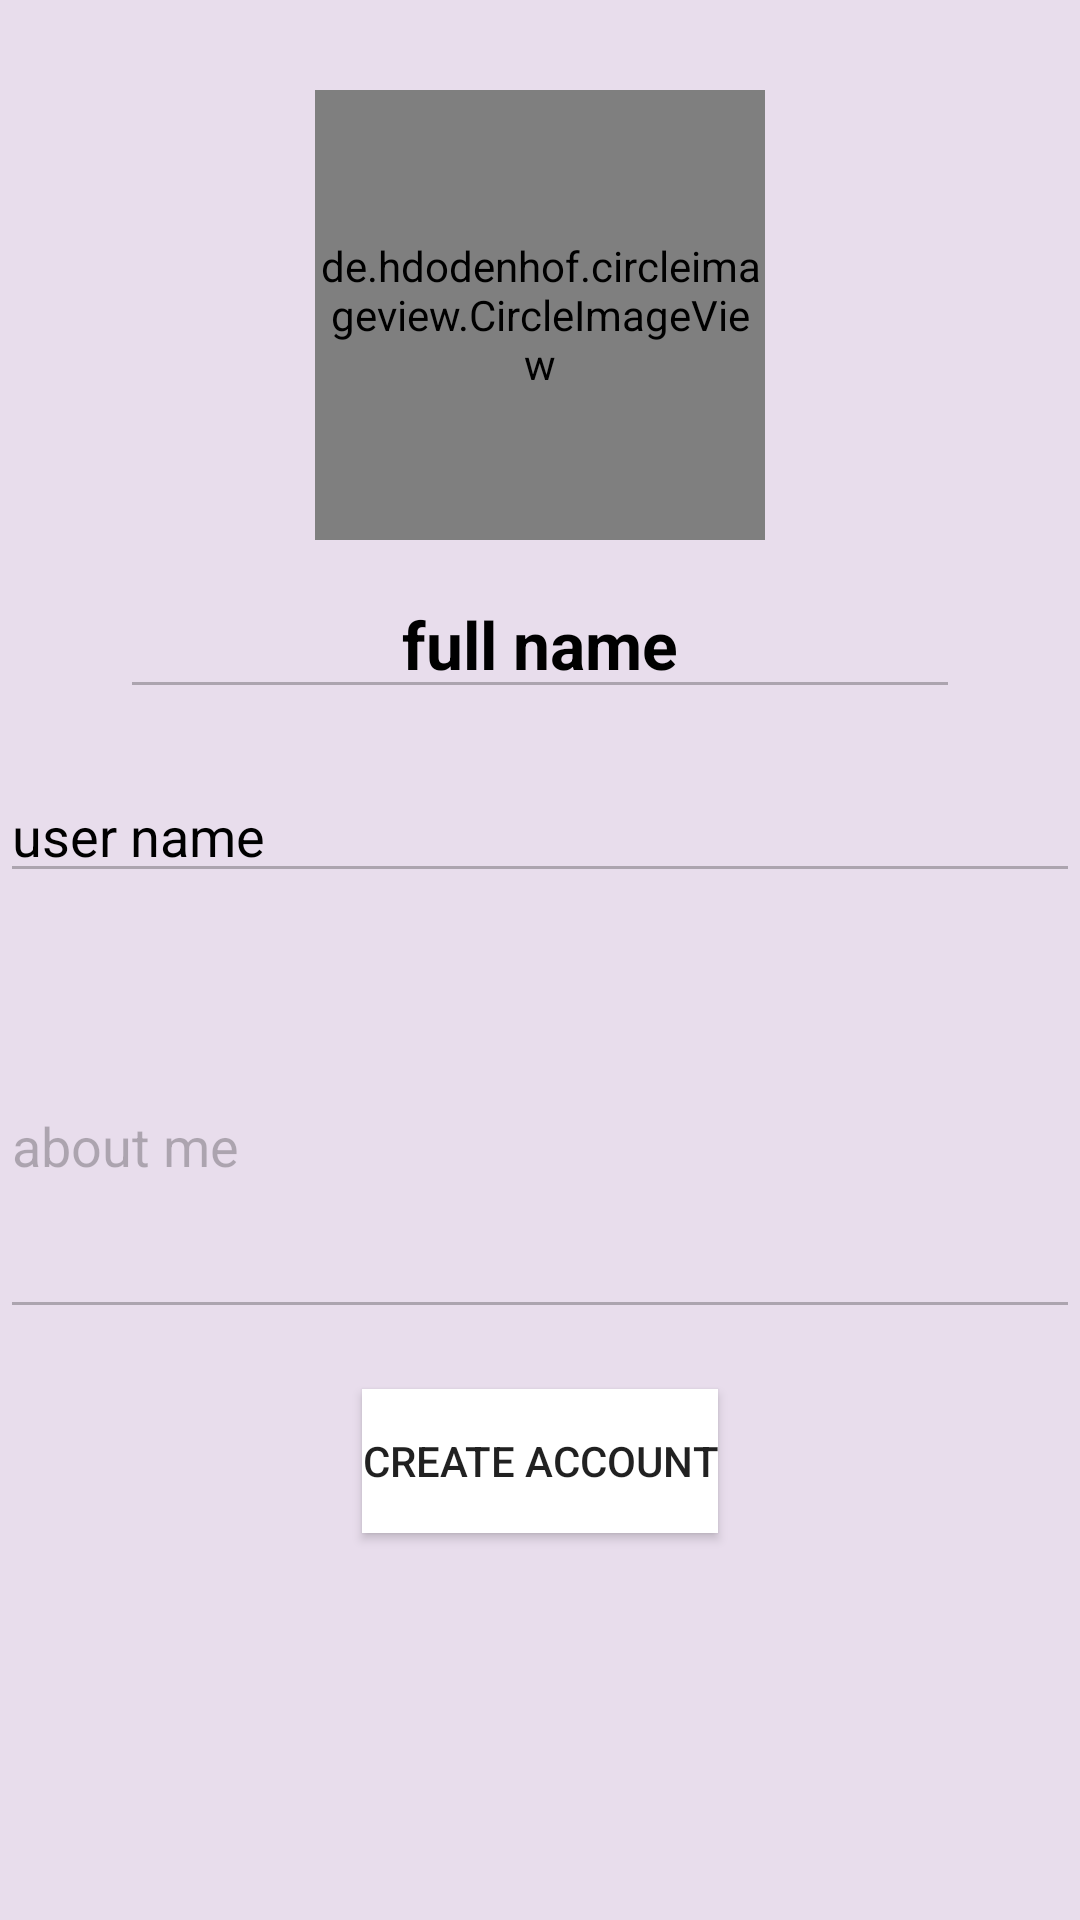

Android layout source for this screen:
<!-- AndroidManifest.xml: application theme Theme.BasicChatApp -->
<!-- res/layout/activity_register_profile_design.xml -->
<?xml version="1.0" encoding="utf-8"?>
<androidx.constraintlayout.widget.ConstraintLayout xmlns:android="http://schemas.android.com/apk/res/android"
    xmlns:tools="http://schemas.android.com/tools"
    android:layout_width="match_parent"
    android:layout_height="match_parent"
    xmlns:app="http://schemas.android.com/apk/res-auto"
    android:background="#E8DDEC"
    tools:context=".Activities.UserProfileDesign">

    <de.hdodenhof.circleimageview.CircleImageView
        xmlns:app="http://schemas.android.com/apk/res-auto"
        android:id="@+id/profile_image1"
        android:layout_width="150dp"
        android:layout_height="150dp"
        android:src="@drawable/fatihterim"
        app:civ_border_width="2dp"
        app:civ_border_color="#D500F9"
        app:layout_constraintStart_toStartOf="parent"
        app:layout_constraintEnd_toEndOf="parent"
        app:layout_constraintTop_toTopOf="parent"
        android:layout_marginTop="30dp"
        />

    <EditText
        android:layout_width="match_parent"
        android:layout_height="wrap_content"
        app:layout_constraintStart_toStartOf="@id/profile_image1"
        app:layout_constraintEnd_toEndOf="@id/profile_image1"
        app:layout_constraintTop_toBottomOf="@id/profile_image1"
        android:enabled="false"
        android:layout_marginLeft="40dp"
        android:layout_marginRight="40dp"
        android:layout_marginTop="10dp"
        android:gravity="center"
        android:hint="full name"
        android:textColorHint="@color/black"
        android:textColor="@color/black"
        android:textStyle="bold"
        android:id="@+id/name1"
        android:textSize="22sp"
        />

    <EditText
        android:layout_width="match_parent"
        app:layout_constraintStart_toStartOf="@id/name1"
        app:layout_constraintEnd_toEndOf="@id/name1"
        app:layout_constraintTop_toBottomOf="@id/name1"
        android:layout_marginTop="20dp"
        android:hint="user name"
        android:id="@+id/user_name1"
        android:enabled="false"
        android:textColorHint="@color/black"
        android:layout_height="wrap_content"/>


    <EditText
        android:layout_width="match_parent"
        app:layout_constraintStart_toStartOf="@id/user_name1"
        app:layout_constraintEnd_toEndOf="@id/user_name1"
        app:layout_constraintTop_toBottomOf="@id/user_name1"
        android:layout_marginTop="20dp"
        android:text="about me"
        android:minHeight="100dp"
        android:maxHeight="300dp"
        android:lines="5"
        android:id="@+id/about_me1"
        android:enabled="false"
        android:textColorHint="@color/black"
        android:layout_height="wrap_content"/>

    <Button
        android:layout_width="wrap_content"
        android:layout_height="wrap_content"
        app:layout_constraintStart_toStartOf="@+id/about_me1"
        app:layout_constraintEnd_toEndOf="@+id/about_me1"
        app:layout_constraintTop_toBottomOf="@+id/about_me1"
        android:text="CREATE ACCOUNT"
        android:background="@color/white"
        android:backgroundTint="@color/white"
        android:layout_marginTop="20dp"
        android:id="@+id/btnCreateAccount"
        />

</androidx.constraintlayout.widget.ConstraintLayout>
<!-- resources referenced by this layout -->
<resources>
  <color name="black">#FF000000</color>
  <color name="white">#FFFFFFFF</color>
  <!-- drawable fatihterim: png bitmap (drawable, 122448 bytes) -->
  <style name="Theme.BasicChatApp" parent="Theme.MaterialComponents.DayNight.NoActionBar">
          
          <item name="colorPrimary">@color/purple_500</item>
          <item name="colorPrimaryVariant">@color/purple_700</item>
          <item name="colorOnPrimary">@color/white</item>
          
          <item name="colorSecondary">@color/teal_200</item>
          <item name="colorSecondaryVariant">@color/teal_700</item>
          <item name="colorOnSecondary">@color/black</item>
          
          <item name="android:statusBarColor" tools:targetApi="l">?attr/colorPrimaryVariant</item>
          
      </style>
  <color name="purple_500">#FF6200EE</color>
  <color name="purple_700">#FF3700B3</color>
  <color name="teal_200">#FF03DAC5</color>
  <color name="teal_700">#FF018786</color>
</resources>
